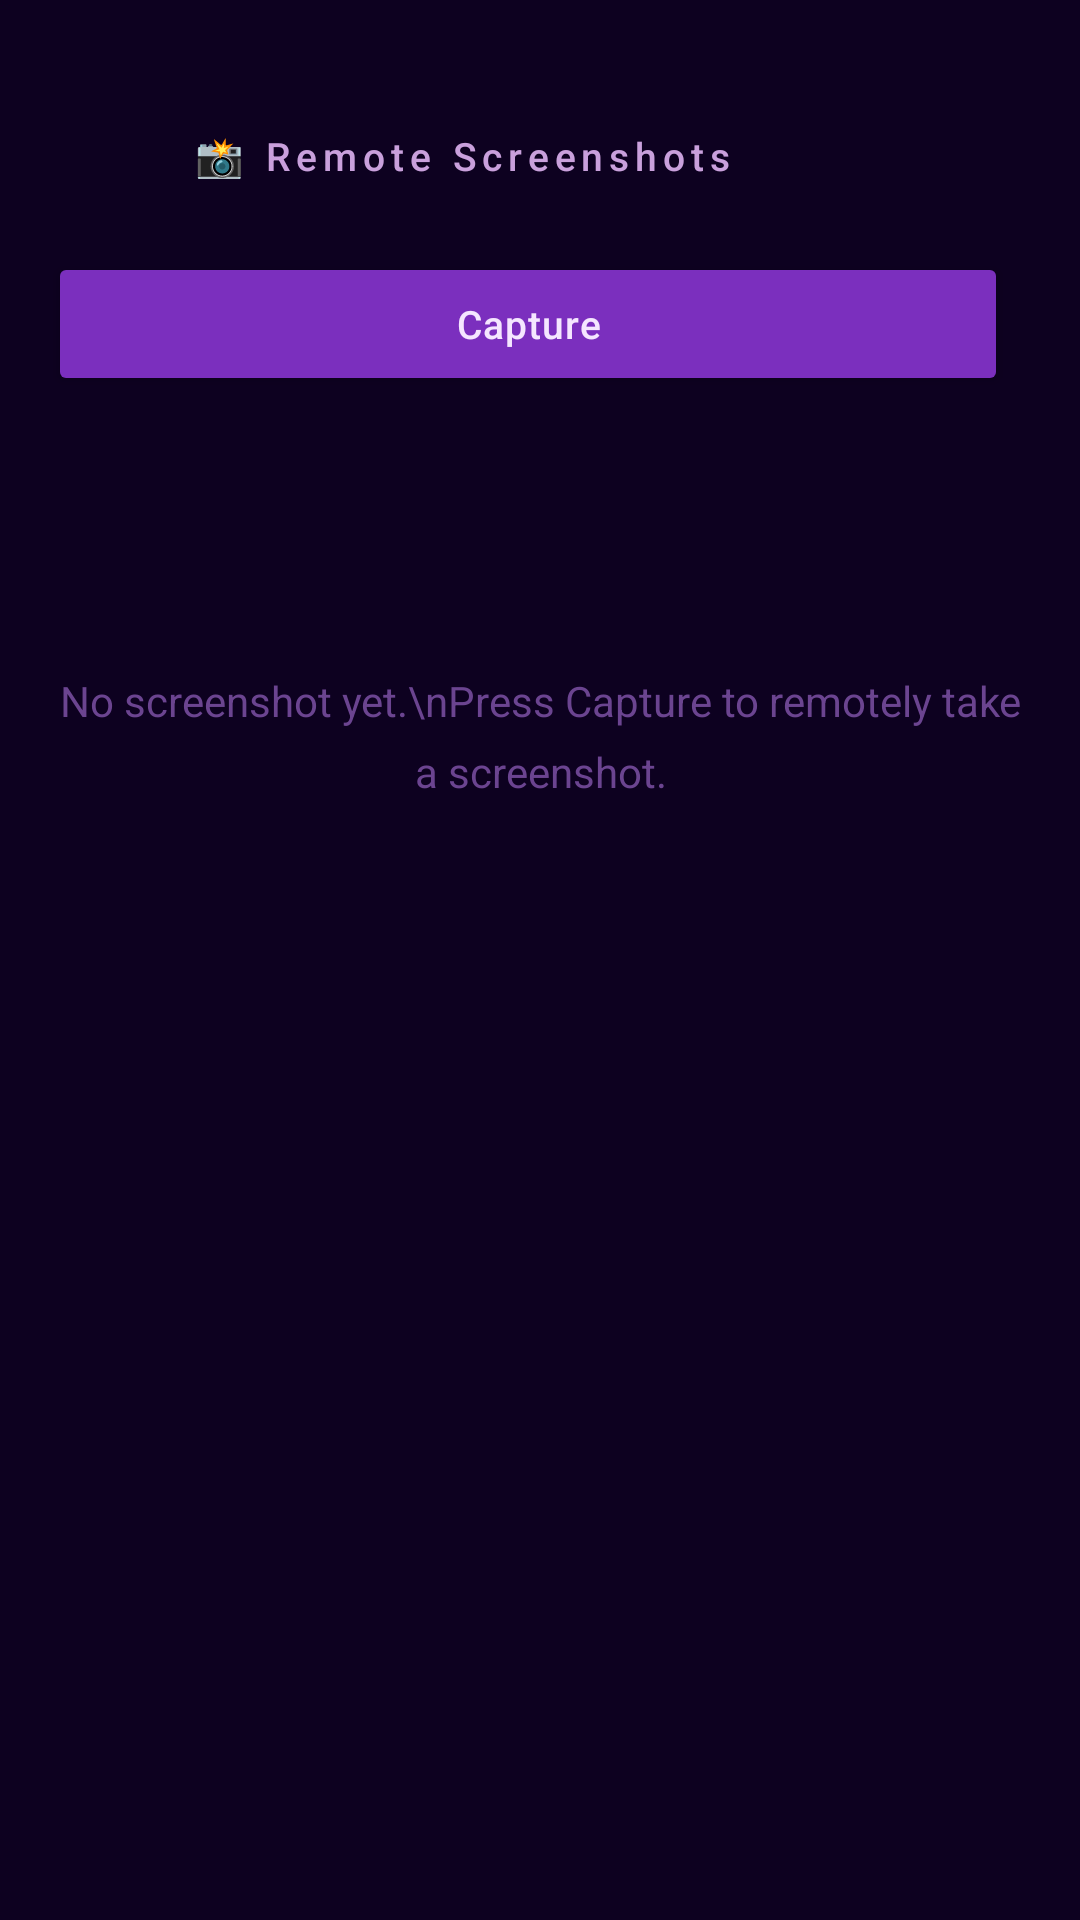

Layout XML and referenced resources for this Android screen:
<!-- AndroidManifest.xml: application theme Theme.CDC -->
<!-- res/layout/fragment_admin_screenshot.xml -->
<?xml version="1.0" encoding="utf-8"?>
<LinearLayout xmlns:android="http://schemas.android.com/apk/res/android"
    xmlns:app="http://schemas.android.com/apk/res-auto"
    android:layout_width="match_parent"
    android:layout_height="match_parent"
    android:background="@color/app_bg"
    android:orientation="vertical">

    
    <LinearLayout
        android:layout_width="match_parent"
        android:layout_height="wrap_content"
        android:orientation="horizontal"
        android:paddingHorizontal="16dp"
        android:paddingTop="32dp"
        android:paddingBottom="12dp"
        android:gravity="center_vertical">

        <ImageView
            android:id="@+id/screenshot_back_button"
            android:layout_width="40dp"
            android:layout_height="40dp"
            android:padding="8dp"
            android:src="@drawable/ic_arrow_right"
            android:rotation="180"
            app:tint="@color/text_secondary"
            android:background="?attr/selectableItemBackgroundBorderless" />

        <TextView
            android:layout_width="0dp"
            android:layout_height="wrap_content"
            android:layout_weight="1"
            android:layout_marginStart="8dp"
            android:text="📸 Remote Screenshots"
            android:textColor="@color/text_secondary"
            android:textSize="13sp"
            android:letterSpacing="0.15"
            android:fontFamily="sans-serif-medium" />

        <ProgressBar
            android:id="@+id/screenshot_loader"
            android:layout_width="24dp"
            android:layout_height="24dp"
            android:visibility="gone"
            android:indeterminateTint="@color/primary" />

    </LinearLayout>

    
    <LinearLayout
        android:layout_width="match_parent"
        android:layout_height="wrap_content"
        android:orientation="horizontal"
        android:paddingHorizontal="16dp"
        android:paddingBottom="12dp"
        android:gravity="center_vertical">

        <Button
            android:id="@+id/screenshot_capture_btn"
            android:layout_width="0dp"
            android:layout_height="wrap_content"
            android:layout_weight="1"
            android:layout_marginEnd="8dp"
            android:text="Capture"
            android:backgroundTint="@color/primary"
            android:textColor="@color/on_primary"
            android:textSize="13sp"
            android:textAllCaps="false"
            android:letterSpacing="0.03" />

        <Button
            android:id="@+id/screenshot_delete_btn"
            android:layout_width="0dp"
            android:layout_height="wrap_content"
            android:layout_weight="1"
            android:text="Delete"
            android:backgroundTint="#B00020"
            android:textColor="@android:color/white"
            android:textSize="13sp"
            android:textAllCaps="false"
            android:letterSpacing="0.03"
            android:visibility="gone" />

    </LinearLayout>

    
    <ScrollView
        android:layout_width="match_parent"
        android:layout_height="match_parent">

        <LinearLayout
            android:layout_width="match_parent"
            android:layout_height="wrap_content"
            android:orientation="vertical"
            android:paddingHorizontal="16dp"
            android:paddingBottom="24dp">

            
            <LinearLayout
                android:id="@+id/screenshot_meta_card"
                android:layout_width="match_parent"
                android:layout_height="wrap_content"
                android:orientation="vertical"
                android:paddingHorizontal="16dp"
                android:paddingVertical="12dp"
                android:background="@drawable/group_border"
                android:layout_marginBottom="12dp"
                android:visibility="gone">

                <TextView
                    android:id="@+id/screenshot_timestamp_text"
                    android:layout_width="match_parent"
                    android:layout_height="wrap_content"
                    android:textColor="@color/text_primary"
                    android:textSize="13sp" />

                <TextView
                    android:id="@+id/screenshot_size_text"
                    android:layout_width="match_parent"
                    android:layout_height="wrap_content"
                    android:layout_marginTop="4dp"
                    android:textColor="@color/text_secondary"
                    android:textSize="12sp" />

            </LinearLayout>

            
            <ImageView
                android:id="@+id/screenshot_image_view"
                android:layout_width="match_parent"
                android:layout_height="wrap_content"
                android:adjustViewBounds="true"
                android:scaleType="fitCenter"
                android:background="@drawable/group_border"
                android:visibility="gone" />

            
            <TextView
                android:id="@+id/screenshot_empty_text"
                android:layout_width="match_parent"
                android:layout_height="wrap_content"
                android:layout_marginTop="80dp"
                android:gravity="center"
                android:text="No screenshot yet.\nPress Capture to remotely take a screenshot."
                android:textColor="@color/text_hint"
                android:textSize="14sp"
                android:lineSpacingMultiplier="1.4" />

        </LinearLayout>

    </ScrollView>

</LinearLayout>
<!-- resources referenced by this layout -->
<resources>
  <color name="app_bg">#0D0120</color>
  <color name="on_primary">#F5E6FF</color>
  <color name="primary">#7B2FBE</color>
  <color name="text_hint">#6B4490</color>
  <color name="text_primary">#F5E6FF</color>
  <color name="text_secondary">#C9A0DC</color>
  <!-- drawable group_border (drawable) -->
  <?xml version="1.0" encoding="utf-8"?>
  <shape xmlns:android="http://schemas.android.com/apk/res/android">
      <solid android:color="@color/surface_variant" />
      <stroke
          android:width="1dp"
          android:color="@color/shayari_card_border" />
      <corners android:radius="16dp" />
  </shape>
  <style name="Theme.CDC" parent="Base.Theme.CDC" />
  <color name="surface_variant">#2A0D4A</color>
  <color name="shayari_card_border">#5C2A8A</color>
  <style name="Base.Theme.CDC" parent="Theme.Material3.DayNight.NoActionBar">
          <item name="colorPrimary">@color/primary</item>
          <item name="colorOnPrimary">@color/on_primary</item>
          <item name="colorPrimaryContainer">@color/primary_container</item>
          <item name="colorOnPrimaryContainer">@color/text_primary</item>
          <item name="colorSurface">@color/surface</item>
          <item name="colorOnSurface">@color/text_primary</item>
          <item name="colorOnSurfaceVariant">@color/text_secondary</item>
          <item name="android:colorBackground">@color/app_bg</item>
          <item name="colorOnBackground">@color/text_primary</item>
          <item name="android:windowBackground">@color/app_bg</item>
          <item name="android:statusBarColor">@android:color/transparent</item>
          <item name="android:navigationBarColor">@color/nav_bg</item>
  
          
          <item name="materialAlertDialogTheme">@style/ThemeOverlay.CDC.MaterialAlertDialog</item>
      </style>
  <color name="primary_container">#2A0D4A</color>
  <color name="surface">#1A0533</color>
  <color name="nav_bg">#130328</color>
  <style name="ThemeOverlay.CDC.MaterialAlertDialog" parent="ThemeOverlay.Material3.MaterialAlertDialog">
          <item name="android:windowBackground">@color/app_bg</item>
          <item name="colorSurface">@color/app_bg</item>
          <item name="colorOnSurface">@color/text_primary</item>
          <item name="colorPrimary">@color/primary</item>
          <item name="android:textColorPrimary">@color/text_primary</item>
          <item name="android:textColorSecondary">@color/text_secondary</item>
          <item name="android:background">@color/app_bg</item>
      </style>
</resources>
